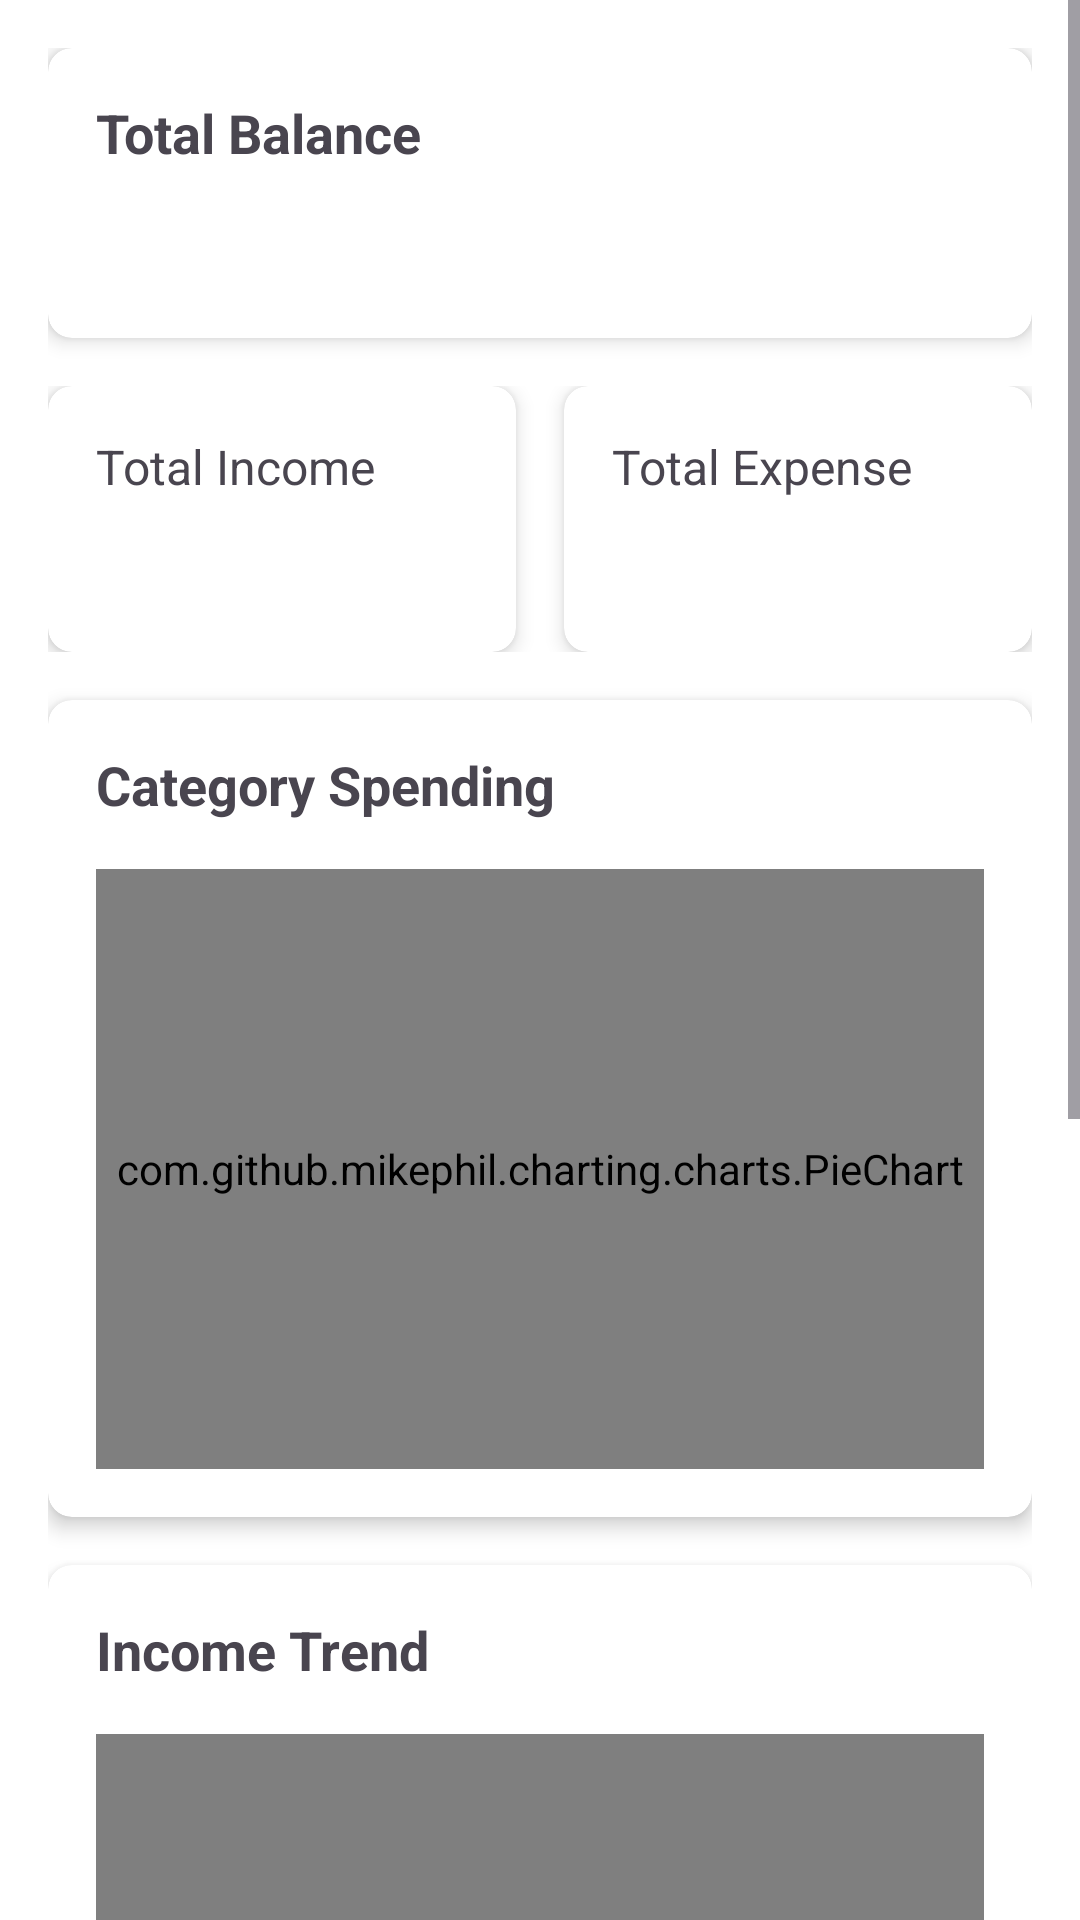

Android layout source for this screen:
<!-- AndroidManifest.xml: application theme Theme.FinSavvy -->
<!-- res/layout/fragment_dashboard.xml -->
<?xml version="1.0" encoding="utf-8"?>
<ScrollView xmlns:android="http://schemas.android.com/apk/res/android"
    xmlns:app="http://schemas.android.com/apk/res-auto"
    android:layout_width="match_parent"
    android:layout_height="match_parent"
    android:background="@color/white">

    <LinearLayout
        android:layout_width="match_parent"
        android:layout_height="wrap_content"
        android:orientation="vertical"
        android:padding="16dp">

        <androidx.cardview.widget.CardView
            android:layout_width="match_parent"
            android:layout_height="wrap_content"
            android:layout_marginBottom="16dp"
            app:cardCornerRadius="8dp"
            app:cardElevation="4dp">

            <LinearLayout
                android:layout_width="match_parent"
                android:layout_height="wrap_content"
                android:orientation="vertical"
                android:padding="16dp">

                <TextView
                    android:layout_width="wrap_content"
                    android:layout_height="wrap_content"
                    android:text="Total Balance"
                    android:textSize="18sp"
                    android:textStyle="bold" />

                <TextView
                    android:id="@+id/tvTotalBalance"
                    android:layout_width="wrap_content"
                    android:layout_height="wrap_content"
                    android:layout_marginTop="8dp"
                    android:textSize="24sp"
                    android:textStyle="bold" />
            </LinearLayout>
        </androidx.cardview.widget.CardView>

        <LinearLayout
            android:layout_width="match_parent"
            android:layout_height="wrap_content"
            android:orientation="horizontal"
            android:layout_marginBottom="16dp">

            <androidx.cardview.widget.CardView
                android:layout_width="0dp"
                android:layout_height="wrap_content"
                android:layout_weight="1"
                android:layout_marginEnd="8dp"
                app:cardCornerRadius="8dp"
                app:cardElevation="4dp">

                <LinearLayout
                    android:layout_width="match_parent"
                    android:layout_height="wrap_content"
                    android:orientation="vertical"
                    android:padding="16dp">

                    <TextView
                        android:layout_width="wrap_content"
                        android:layout_height="wrap_content"
                        android:text="Total Income"
                        android:textSize="16sp" />

                    <TextView
                        android:id="@+id/tvTotalIncome"
                        android:layout_width="wrap_content"
                        android:layout_height="wrap_content"
                        android:layout_marginTop="8dp"
                        android:textSize="20sp"
                        android:textStyle="bold" />
                </LinearLayout>
            </androidx.cardview.widget.CardView>

            <androidx.cardview.widget.CardView
                android:layout_width="0dp"
                android:layout_height="wrap_content"
                android:layout_weight="1"
                android:layout_marginStart="8dp"
                app:cardCornerRadius="8dp"
                app:cardElevation="4dp">

                <LinearLayout
                    android:layout_width="match_parent"
                    android:layout_height="wrap_content"
                    android:orientation="vertical"
                    android:padding="16dp">

                    <TextView
                        android:layout_width="wrap_content"
                        android:layout_height="wrap_content"
                        android:text="Total Expense"
                        android:textSize="16sp" />

                    <TextView
                        android:id="@+id/tvTotalExpense"
                        android:layout_width="wrap_content"
                        android:layout_height="wrap_content"
                        android:layout_marginTop="8dp"
                        android:textSize="20sp"
                        android:textStyle="bold" />
                </LinearLayout>
            </androidx.cardview.widget.CardView>
        </LinearLayout>

        <androidx.cardview.widget.CardView
            android:layout_width="match_parent"
            android:layout_height="wrap_content"
            android:layout_marginBottom="16dp"
            app:cardCornerRadius="8dp"
            app:cardElevation="4dp">

            <LinearLayout
                android:layout_width="match_parent"
                android:layout_height="wrap_content"
                android:orientation="vertical"
                android:padding="16dp">

                <TextView
                    android:layout_width="wrap_content"
                    android:layout_height="wrap_content"
                    android:text="Category Spending"
                    android:textSize="18sp"
                    android:textStyle="bold" />

                <com.github.mikephil.charting.charts.PieChart
                    android:id="@+id/pieChart"
                    android:layout_width="match_parent"
                    android:layout_height="200dp"
                    android:layout_marginTop="16dp" />
            </LinearLayout>
        </androidx.cardview.widget.CardView>

        <androidx.cardview.widget.CardView
            android:layout_width="match_parent"
            android:layout_height="wrap_content"
            android:layout_marginBottom="16dp"
            app:cardCornerRadius="8dp"
            app:cardElevation="4dp">

            <LinearLayout
                android:layout_width="match_parent"
                android:layout_height="wrap_content"
                android:orientation="vertical"
                android:padding="16dp">

                <TextView
                    android:layout_width="wrap_content"
                    android:layout_height="wrap_content"
                    android:text="Income Trend"
                    android:textSize="18sp"
                    android:textStyle="bold" />

                <com.github.mikephil.charting.charts.LineChart
                    android:id="@+id/incomeChart"
                    android:layout_width="match_parent"
                    android:layout_height="200dp"
                    android:layout_marginTop="16dp" />
            </LinearLayout>
        </androidx.cardview.widget.CardView>

        <androidx.cardview.widget.CardView
            android:layout_width="match_parent"
            android:layout_height="wrap_content"
            app:cardCornerRadius="8dp"
            app:cardElevation="4dp">

            <LinearLayout
                android:layout_width="match_parent"
                android:layout_height="wrap_content"
                android:orientation="vertical"
                android:padding="16dp">

                <TextView
                    android:layout_width="wrap_content"
                    android:layout_height="wrap_content"
                    android:text="Expenses Trend"
                    android:textSize="18sp"
                    android:textStyle="bold" />

                <com.github.mikephil.charting.charts.LineChart
                    android:id="@+id/expenseChart"
                    android:layout_width="match_parent"
                    android:layout_height="200dp"
                    android:layout_marginTop="16dp" />
            </LinearLayout>
        </androidx.cardview.widget.CardView>
    </LinearLayout>
</ScrollView>
<!-- resources referenced by this layout -->
<resources>
  <color name="white">#FFFFFFFF</color>
  <style name="Theme.FinSavvy" parent="Base.Theme.FinSavvy" />
  <style name="Base.Theme.FinSavvy" parent="Theme.Material3.DayNight.NoActionBar">
          
          
      </style>
</resources>
